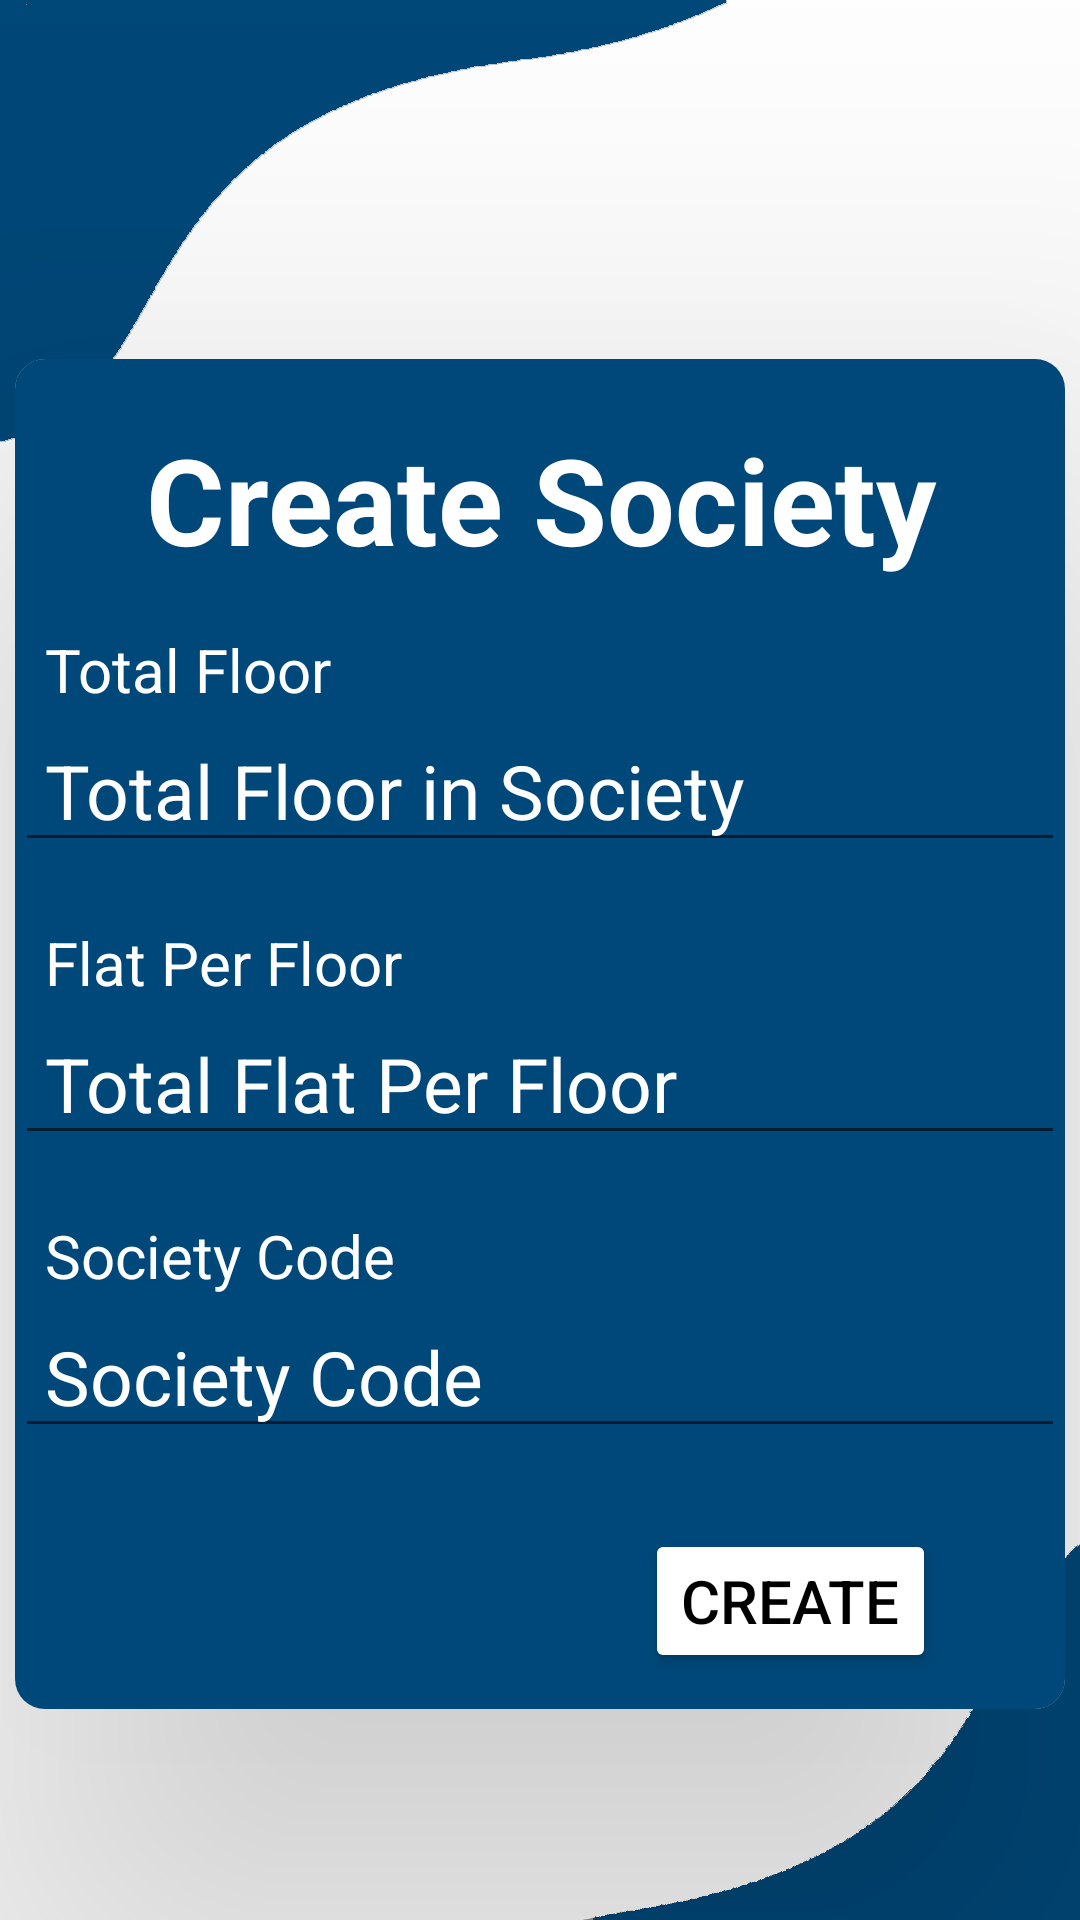

Reconstruct the res/layout file that produces this screen, plus the resources it refers to.
<!-- AndroidManifest.xml: application theme Theme.ESocietyManagement -->
<!-- res/layout/activity_society_details.xml -->
<?xml version="1.0" encoding="utf-8"?>
<androidx.constraintlayout.widget.ConstraintLayout xmlns:android="http://schemas.android.com/apk/res/android"
    xmlns:app="http://schemas.android.com/apk/res-auto"
    xmlns:tools="http://schemas.android.com/tools"
    android:layout_width="match_parent"
    android:layout_height="match_parent"
    tools:context=".societyDetails"
    android:fillViewport="true"
    android:background="@drawable/register_societyblue">

    <androidx.cardview.widget.CardView
        android:id="@+id/cardView"
        android:layout_width="350dp"
        android:layout_height="450dp"
        android:elevation="60dp"
        android:translationZ="90dp"
        app:cardCornerRadius="10dp"
        android:layout_marginTop="50dp"
        app:layout_constraintBottom_toBottomOf="parent"
        app:layout_constraintEnd_toEndOf="parent"
        app:layout_constraintHorizontal_bias="0.491"
        app:layout_constraintStart_toStartOf="parent"
        app:layout_constraintTop_toTopOf="parent"
        app:layout_constraintVertical_bias="0.498">

        <ImageView
            android:backgroundTint="#004879"
            android:layout_width="match_parent"
            android:layout_height="match_parent"
            android:background="@drawable/register_society_card"/>
        <LinearLayout
            android:id="@+id/linearLayout3"
            android:layout_width="match_parent"
            android:layout_height="wrap_content"
            app:layout_constraintEnd_toEndOf="parent"
            app:layout_constraintStart_toStartOf="parent"
            app:layout_constraintTop_toTopOf="parent">

            <TextView
                android:textStyle="bold"
                android:textColor="@color/white"
                android:layout_width="match_parent"
                android:layout_height="wrap_content"
                android:layout_marginTop="20dp"
                android:gravity="center"
                android:text="Create Society"
                android:textSize="40dp" />
        </LinearLayout>


        <LinearLayout
            android:id="@+id/linearLayout4"
            android:layout_width="wrap_content"
            android:layout_height="wrap_content"
            android:layout_marginTop="390dp">

            <Button
                android:id="@+id/nxtButton"
                android:layout_width="wrap_content"
                android:layout_height="wrap_content"
                android:layout_marginStart="210dp"
                android:textColor="@color/black"
                android:layout_marginBottom="10dp"
                android:backgroundTint="@color/white"
                android:text="Create"
                android:elevation="20dp"
                android:textSize="20sp" />
        </LinearLayout>

        <LinearLayout
            android:id="@+id/linearLayout2"
            android:layout_width="match_parent"
            android:layout_height="wrap_content"
            android:orientation="vertical"
            app:layout_constraintBottom_toTopOf="@+id/linearLayout4"
            app:layout_constraintEnd_toEndOf="parent"
            app:layout_constraintStart_toStartOf="parent"
            app:layout_constraintTop_toTopOf="parent">

            <TextView
                android:paddingStart="10dp"
                android:textColor="@color/white"
                android:id="@+id/tottxt"
                android:layout_width="match_parent"
                android:layout_height="wrap_content"
                android:layout_marginTop="90dp"
                android:text="Total Floor"
                android:textSize="20sp" />

            <EditText
                android:paddingStart="10dp"
                android:textColor="@color/white"
                android:textColorHint="@color/white"
                android:id="@+id/totalflat"
                android:textSize="25dp"
                android:layout_width="match_parent"
                android:layout_height="wrap_content"
                android:hint="Total Floor in Society" />

            <TextView
                android:paddingStart="10dp"
                android:textColor="@color/white"
                android:id="@+id/text2"
                android:layout_width="match_parent"
                android:layout_height="wrap_content"
                android:layout_marginTop="20dp"
                android:text="Flat Per Floor"
                android:textSize="20sp" />

            <EditText
                android:paddingStart="10dp"
                android:textColorHint="@color/white"
                android:id="@+id/totalfloorFlat"
                android:textColor="@color/white"
                android:layout_width="match_parent"
                android:layout_height="wrap_content"
                android:hint="Total Flat Per Floor"
                android:textSize="25sp" />


            <TextView
                android:paddingStart="10dp"
                android:textColor="@color/white"
                android:layout_width="match_parent"
                android:layout_height="wrap_content"
                android:layout_marginTop="20dp"
                android:text="Society Code"
                android:textSize="20sp" />

            <EditText
                android:paddingStart="10dp"
                android:textColor="@color/white"
                android:textColorHint="@color/white"
                android:id="@+id/scode"
                android:textSize="25dp"
                android:layout_width="match_parent"
                android:layout_height="wrap_content"
                android:hint="Society Code" />


        </LinearLayout>

    </androidx.cardview.widget.CardView>
</androidx.constraintlayout.widget.ConstraintLayout>
<!-- resources referenced by this layout -->
<resources>
  <!-- drawable register_society_card: png bitmap (drawable, 34391 bytes) -->
  <!-- drawable register_societyblue: png bitmap (drawable, 30168 bytes) -->
  <style name="Theme.ESocietyManagement" parent="Theme.MaterialComponents.DayNight.NoActionBar">
          
          <item name="colorPrimary">@color/purple_500</item>
          <item name="colorPrimaryVariant">@color/purple_700</item>
          <item name="colorOnPrimary">@color/white</item>
          
          <item name="colorSecondary">@color/teal_200</item>
          <item name="colorSecondaryVariant">@color/teal_700</item>
          <item name="colorOnSecondary">@color/black</item>
          
          <item name="android:statusBarColor">#04288A</item>
          
      </style>
  <!-- not gathered from this repository: default colours our renderer supplied (Android Studio template values) -->
  <color name="purple_500">#FF6200EE</color>
  <color name="purple_700">#FF3700B3</color>
  <color name="teal_200">#FF03DAC5</color>
  <color name="teal_700">#FF018786</color>
  <color name="black">#FF000000</color>
  <color name="white">#FFFFFFFF</color>
</resources>
